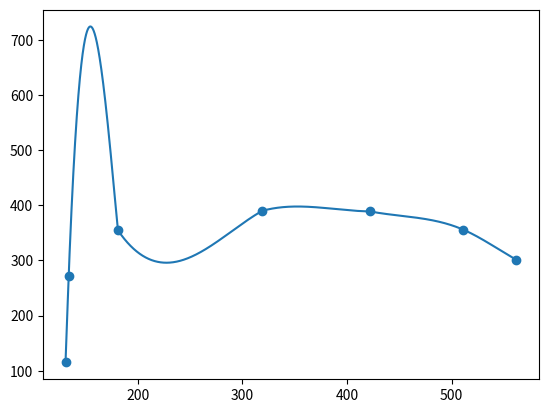

Source code (Python):
import numpy as np
from math import sqrt



def my_cubic_interp1d(x0, x, y):

    def diff(lst):
        """
        numpy.diff with default settings
        """
        size = len(lst) - 1
        r = [0] * size
        for i in range(size):
            r[i] = lst[i + 1] - lst[i]
        return r

    def list_searchsorted(listToInsert, insertInto):
        """
        numpy.searchsorted with default settings
        """

        def float_searchsorted(floatToInsert, insertInto):
            for i in range(len(insertInto)):
                if floatToInsert <= insertInto[i]:
                    return i
            return len(insertInto)

        return [float_searchsorted(i, insertInto) for i in listToInsert]

    def clip(lst, min_val, max_val, inPlace=False):
        """
        numpy.clip
        """
        if not inPlace:
            lst = lst[:]
        for i in range(len(lst)):
            if lst[i] < min_val:
                lst[i] = min_val
            elif lst[i] > max_val:
                lst[i] = max_val
        return lst

    def subtract(a, b):
        """
        returns a - b
        """
        return a - b

    size = len(x)

    xdiff = diff(x)
    ydiff = diff(y)

    # allocate buffer matrices
    Li = [0] * size
    Li_1 = [0] * (size - 1)
    z = [0] * (size)

    # fill diagonals Li and Li-1 and solve [L][y] = [B]
    Li[0] = sqrt(2 * xdiff[0])
    Li_1[0] = 0.0
    B0 = 0.0  # natural boundary
    z[0] = B0 / Li[0]

    for i in range(1, size - 1, 1):
        Li_1[i] = xdiff[i - 1] / Li[i - 1]
        Li[i] = sqrt(2 * (xdiff[i - 1] + xdiff[i]) - Li_1[i - 1] * Li_1[i - 1])
        Bi = 6 * (ydiff[i] / xdiff[i] - ydiff[i - 1] / xdiff[i - 1])
        z[i] = (Bi - Li_1[i - 1] * z[i - 1]) / Li[i]

    i = size - 1
    Li_1[i - 1] = xdiff[-1] / Li[i - 1]
    Li[i] = sqrt(2 * xdiff[-1] - Li_1[i - 1] * Li_1[i - 1])
    Bi = 0.0  # natural boundary
    z[i] = (Bi - Li_1[i - 1] * z[i - 1]) / Li[i]

    # solve [L.T][x] = [y]
    i = size - 1
    z[i] = z[i] / Li[i]
    for i in range(size - 2, -1, -1):
        z[i] = (z[i] - Li_1[i - 1] * z[i + 1]) / Li[i]

    # find index
    index = list_searchsorted(x0, x)
    index = clip(index, 1, size - 1)

    xi1 = [x[num] for num in index]
    xi0 = [x[num - 1] for num in index]
    yi1 = [y[num] for num in index]
    yi0 = [y[num - 1] for num in index]
    zi1 = [z[num] for num in index]
    zi0 = [z[num - 1] for num in index]
    hi1 = list(map(subtract, xi1, xi0))

    # calculate cubic - all element-wise multiplication
    f0 = [0] * len(hi1)
    for j in range(len(f0)):
        f0[j] = zi0[j] / (6 * hi1[j]) * (xi1[j] - x0[j]) ** 3 + \
                zi1[j] / (6 * hi1[j]) * (x0[j] - xi0[j]) ** 3 + \
                (yi1[j] / hi1[j] - zi1[j] * hi1[j] / 6) * (x0[j] - xi0[j]) + \
                (yi0[j] / hi1[j] - zi0[j] * hi1[j] / 6) * (xi1[j] - x0[j])

    return f0


if __name__ == '__main__':
    import matplotlib.pyplot as plt

    points = np.array([(131, 115), (134, 271), (181, 355), (319, 390), (422, 389), (511, 356),
                       (562, 301)])
    x = points[:, 0]
    y = points[:, 1]

    plt.scatter(x, y)
    x_new = np.linspace(min(x), max(x), 100000)
    #print(my_cubic_interp1d(x_new, x, y))
    plt.plot(x_new, my_cubic_interp1d(x_new, x, y))

    plt.show()